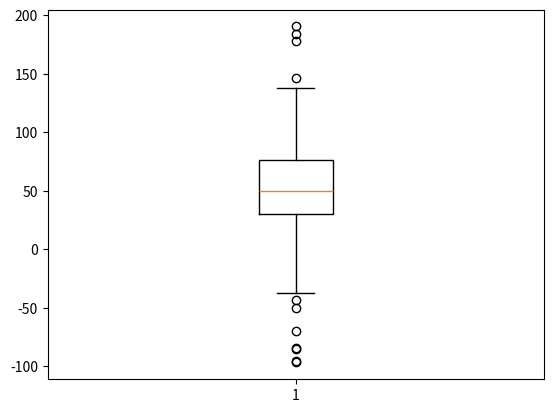
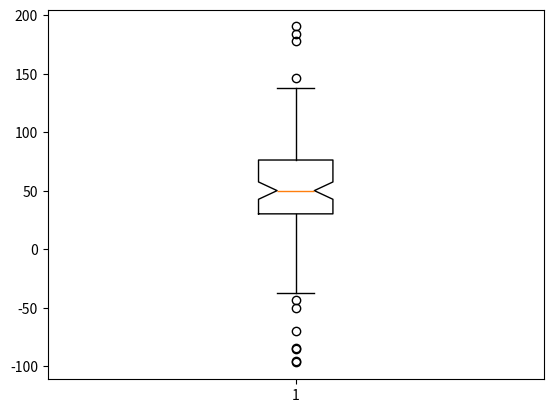
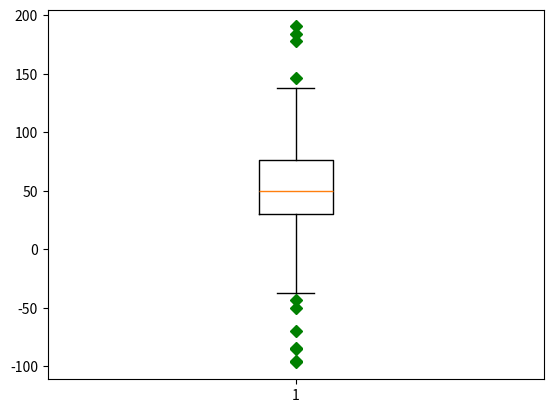
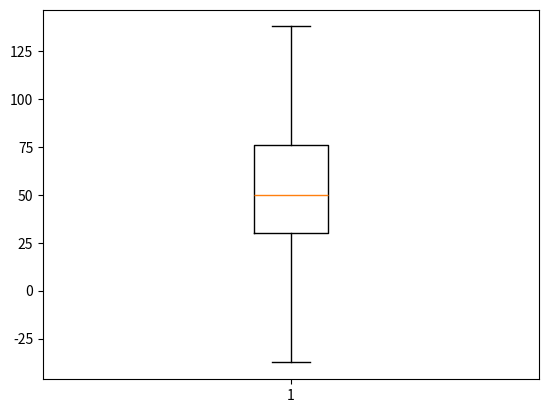
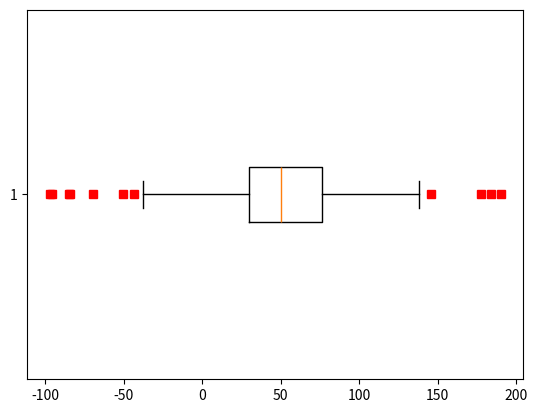
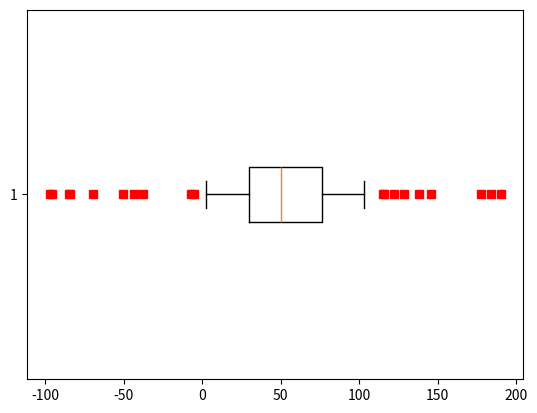

These figures' Python source, in order: (Note: this script raises an exception after producing the figures.)
import matplotlib.pyplot as plt
import numpy as np

# fake up some data
spread = np.random.rand(50) * 100
center = np.ones(25) * 50
flier_high = np.random.rand(10) * 100 + 100
flier_low = np.random.rand(10) * -100
data = np.concatenate((spread, center, flier_high, flier_low), 0)

# basic plot
print(type(data))
plt.boxplot(data)

# notched plot
plt.figure()
plt.boxplot(data, 1)

# change outlier point symbols
plt.figure()
plt.boxplot(data, 0, 'gD')

# don't show outlier points
plt.figure()
plt.boxplot(data, 0, '')

# horizontal boxes
plt.figure()
plt.boxplot(data, 0, 'rs', 0)

# change whisker length
plt.figure()
plt.boxplot(data, 0, 'rs', 0, 0.75)

# fake up some more data
spread = np.random.rand(50) * 100
center = np.ones(25) * 40
flier_high = np.random.rand(10) * 100 + 100
flier_low = np.random.rand(10) * -100
d2 = np.concatenate((spread, center, flier_high, flier_low), 0)
data.shape = (-1, 1)
d2.shape = (-1, 1)
# data = concatenate( (data, d2), 1 )
# Making a 2-D array only works if all the columns are the
# same length.  If they are not, then use a list instead.
# This is actually more efficient because boxplot converts
# a 2-D array into a list of vectors internally anyway.
data = [data, d2, d2[::2, 0]]
# multiple box plots on one figure
plt.figure()
plt.boxplot(data)

plt.show()
